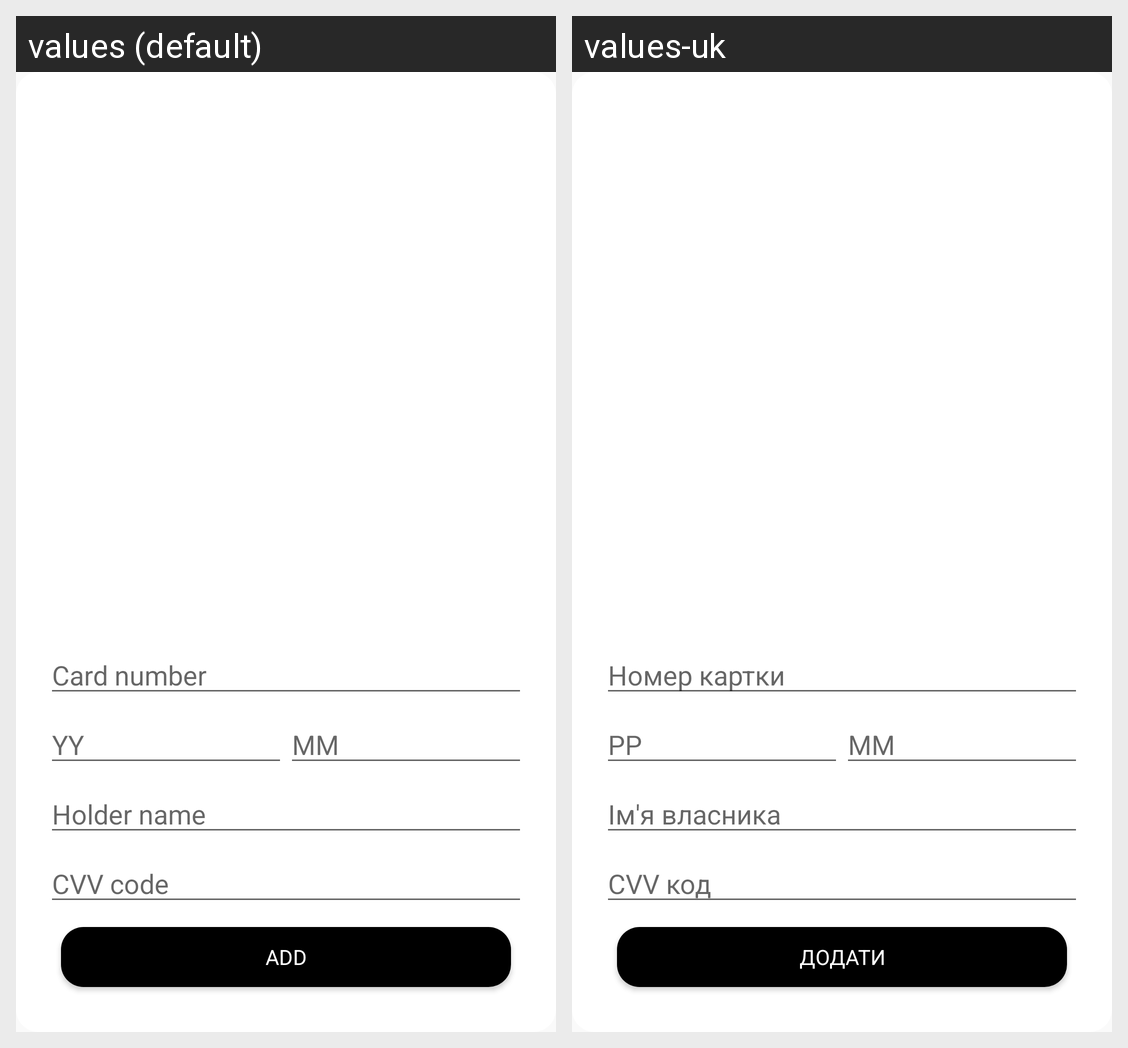

Here is an Android app screen in its default locale and in the app's own translations. Write out the translated-string differences for the strings that appear on this screen.
Android screen res/layout/layout_card_input.xml rendered under 2 locales, left to right: values (default), values-uk. Device: Nexus 5 (rendered at 1080×1920; each locale shown at half size, 540×960, under a caption strip naming it); theme Theme.TechStore.
Strings drawn on this screen, with the default value and each locale's value (text and hints the layout hard-codes, and strings that could not be matched under every locale, appear in the picture but are not listed):

card_number
  values: Card number
  values-uk: Номер картки

yy
  values: YY
  values-uk: РР

mm
  values: MM
  values-uk: MM

card_holder
  values: Holder name
  values-uk: Ім'я власника

card_cvv
  values: CVV code
  values-uk: CVV код

add_bt
  values: Add
  values-uk: Додати
